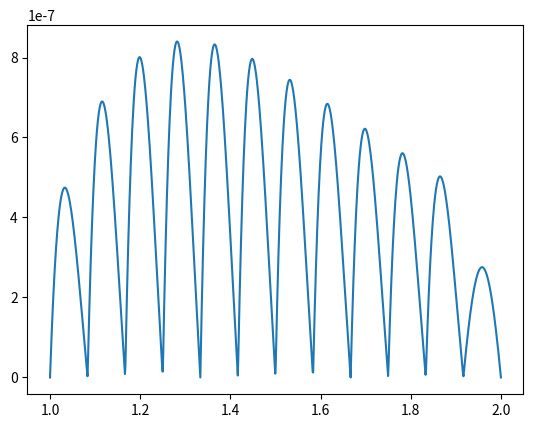

Here is the Python script that generated this plot:
import numpy as np
import matplotlib.pyplot as plt
 
x = np.linspace(1, 2, 1000)


def ApproxArctan(x):
    n = 13 
    h = 1/(n-1)
    x_vec = np.linspace(1-h, 2+h, n+2) 
    y_vec = np.arctan(x_vec)
    print(y_vec)

    a = np.searchsorted(x_vec, x) 
    if (a==n):
        a = a-1

    xk = x_vec[a-1:a+3]  
    yk = y_vec[a-1:a+3]  
    f1 = np.polyfit(xk, yk, 3)
    return np.polyval(f1, x)

result = [(abs(ApproxArctan(i)-np.arctan(i))) for i in x]
plt.plot(x, result)
plt.show()

